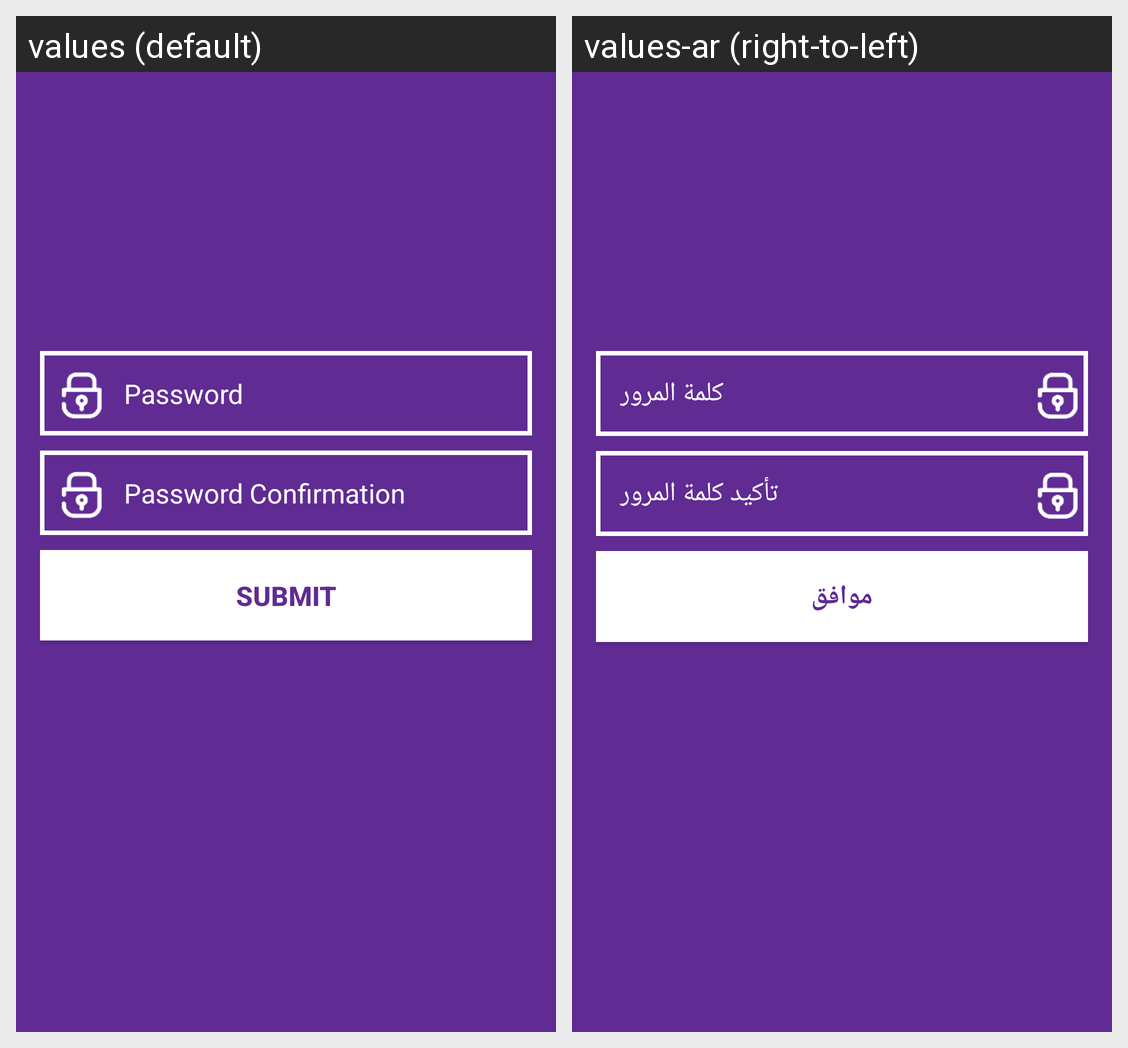

The Android screen above is rendered under two locales of the same app. Produce the string resources it draws, with the default and per-locale values.
Android screen res/layout/activity_signup_password.xml rendered under 2 locales, left to right: values (default), values-ar (right-to-left). Device: Nexus 5 (rendered at 1080×1920; each locale shown at half size, 540×960, under a caption strip naming it); theme AppTheme.
Strings drawn on this screen, with the default value and each locale's value (text and hints the layout hard-codes, and strings that could not be matched under every locale, appear in the picture but are not listed):

Password
  values: Password
  values-ar: كلمة المرور

PasswordConfirmation
  values: Password Confirmation
  values-ar: تأكيد كلمة المرور

Submit
  values: Submit
  values-ar: موافق
